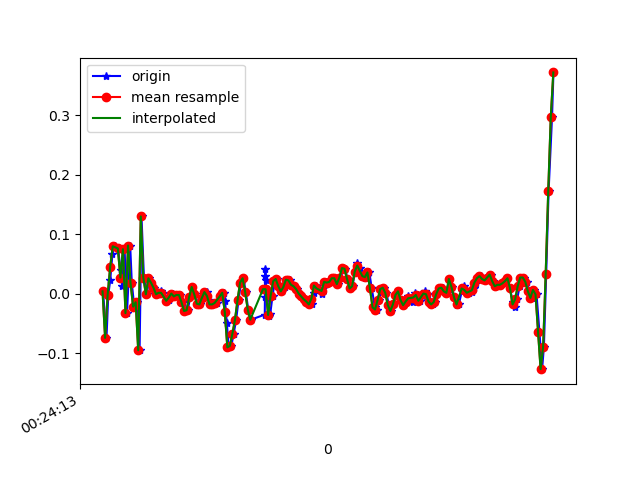

The table this chart was drawn from, first rows:
1618187053564, 882716576058230, 0.00435681, 0.22060005, 0.03797063
1618187053591, 882716595114038, -0.07383, -0.119, 9.7E-5
1618187053605, 882716614145046, -0.001752, 0.1277, -0.001125
1618187053620, 882716633200854, 0.02268, -0.1972, 0.01842
1618187053638, 882716652256646, 0.06789, 0.06178, -0.02434
1618187053657, 882716671203222, 0.0801, -0.2375, 0.03186
1618187053682, 882716690251094, 0.07644, -0.07995, -0.02067
1618187053701, 882716709298966, 0.04101, -0.2681, 0.02209
1618187053714, 882716728322006, 0.01413, -0.1765, -0.01334
1618187053733, 882716747369878, 0.07522, 0.02634, -0.02189
1618187053752, 882716766417750, -0.0323, -0.108, -0.002346
1618187053777, 882716785388246, 0.08133, 0.1644, -0.02556
1618187053790, 882716804432726, 0.0178, -0.1813, 0.01964
1618187053809, 882716823477206, -0.0213, -0.05795, -0.02189
1618187053828, 882716842496886, -0.01397, 0.1241, -0.01334
1618187053851, 882716861541334, -0.0946, -0.03596, -0.001125
1618187053866, 882716880538102, 0.1302, 0.2072, -0.02922
1618187053885, 882716899555318, 0.02757, -0.1032, 0.02209
1618187053908, 882716918597302, -5.3010974E-4, -0.284, 0.03308
1618187053926, 882716937639286, 0.02635, 0.005576, 0.006206
1618187053942, 882716956656438, 0.01902, 0.09476, -0.008455
1618187053961, 882716975669078, 0.01047, 0.01901, 0.001319
1618187053981, 882716994709782, -5.3010974E-4, 0.004354, -0.001125
1618187054006, 882717013750486, -5.3010974E-4, 0.008019, -0.007233
1618187054019, 882717032766422, 0.004357, 0.004354, -0.01701
1618187054038, 882717051807126, 0.001913, 0.004354, -0.01823
1618187054060, 882717070847830, -0.01153, -0.006642, -0.01212
1618187054082, 882717089876630, -0.0103, -0.00542, -0.007233
1618187054095, 882717108916886, -0.001752, 6.886502E-4, -0.003568
1618187054114, 882717127932310, 6.916197E-4, 0.003132, -0.003568
1618187054133, 882717146972566, -0.004195, 6.886502E-4, -0.002346
1618187054155, 882717166012822, -0.001752, -0.004198, -0.002346
1618187054171, 882717185046294, -0.001752, -0.002977, -0.003568
1618187054190, 882717204061526, -0.01397, -0.00542, -0.003568
1618187054211, 882717223101590, -0.02863, -0.01153, -0.002346
1618187054230, 882717242141654, -0.02741, -0.007863, 0.00254
1618187054247, 882717261181654, -0.005417, -5.330797E-4, 0.007427
1618187054266, 882717280179222, 0.01169, 0.004354, 0.01109
1618187054285, 882717299218006, -5.3010974E-4, 0.005576, 0.01476
1618187054310, 882717318232086, -0.01641, -0.002977, 0.01842
1618187054325, 882717337270870, -0.01763, 6.886502E-4, 0.01354
1618187054342, 882717356309654, -0.006639, 0.01046, 0.007427
1618187054361, 882717375344278, 0.003135, 0.009241, 0.009871
1618187054380, 882717394382998, 0.003135, -5.330797E-4, 0.01231
1618187054399, 882717413421654, -0.0103, -0.001755, 0.0172
1618187054418, 882717432435542, -0.01763, 0.003132, 0.01476
1618187054437, 882717451474262, -0.01763, 0.00191, 0.009871
1618187054459, 882717470512918, -0.01519, 0.004354, 0.006206
1618187054495, 882717489551638, -0.004195, 6.886502E-4, 0.006206
1618187054513, 882717508572054, 0.001913, -0.00542, 0.00254
1618187054522, 882717527585558, -0.01153, -0.006642, -0.003568
1618187054536, 882717546623894, -0.0494, -0.02008, 9.7E-5
1618187054551, 882717565662102, -0.08972, -0.04452, 0.00254
1618187054571, 882717584700438, -0.08727, -0.04452, -0.001125
1618187054590, 882717603738646, -0.0665, -0.0323, -0.006012
1618187054609, 882717622754710, -0.04329, -0.01886, -0.007233
1618187054628, 882717641767702, -0.0103, -0.00542, -0.007233
1618187054647, 882717660805398, 0.01902, 0.00191, -0.009677
1618187054666, 882717679843222, 0.02635, 0.01291, -0.0109
1618187054685, 882717698881046, 0.003135, 0.005576, -0.006012
1618187054704, 882717717884694, -0.02619, -0.001755, 9.7E-5
... 126 more rows
